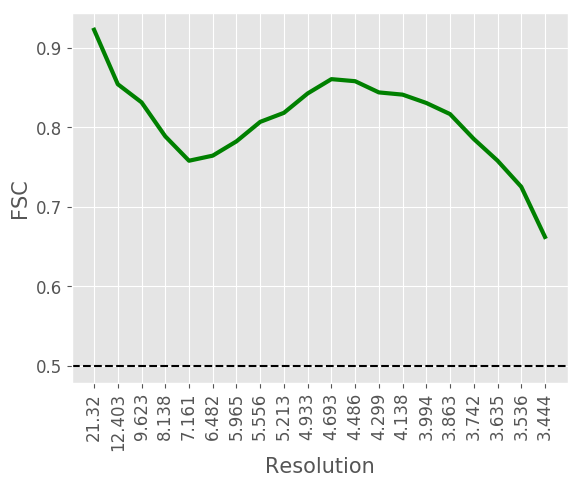

Values plotted in this chart, from the file beside it:
#resolution, fsc
21.32, 0.9229
12.4, 0.8544
9.623, 0.8316
8.138, 0.7888
7.161, 0.7581
6.482, 0.7645
5.965, 0.7825
5.556, 0.807
5.213, 0.8184
4.933, 0.8428
4.693, 0.8608
4.486, 0.8582
4.299, 0.8441
4.138, 0.8413
3.994, 0.8308
3.863, 0.8168
3.742, 0.7855
3.635, 0.7582
3.536, 0.7253
3.444, 0.6622
